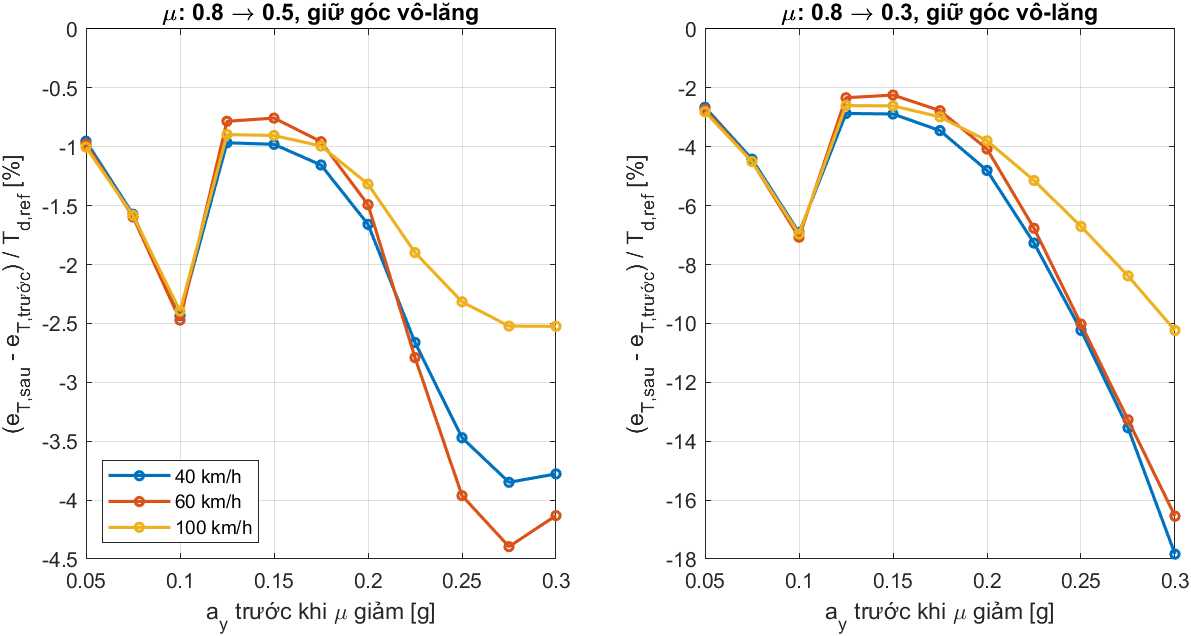

The table this chart was drawn from, first rows:
v_kmh, a_y_before_g, e_T_before_Nm, mu_after, a_y_after_g, T_r_after_Nm, T_s_after_Nm, T_d_ref_after_Nm, e_T_after_Nm, over_assist_pct
40, 0.05, -0.1597, 0.5, 0.05002, 1.319, 0.9165, 1.086, -0.17, -0.9528
40, 0.05, -0.1597, 0.3, 0.05004, 1.289, 0.8983, 1.087, -0.1886, -2.659
40, 0.075, -0.1575, 0.5, 0.07503, 1.945, 1.295, 1.475, -0.1807, -1.573
40, 0.075, -0.1575, 0.3, 0.07507, 1.876, 1.253, 1.476, -0.2228, -4.421
40, 0.1, -9.45026279453032e-11, 0.5, 0.1, 2.547, 1.659, 1.7, -0.04139, -2.434
40, 0.1, -9.45026279453032e-11, 0.3, 0.1001, 2.421, 1.583, 1.7, -0.1176, -6.914
40, 0.125, -0.00117, 0.5, 0.125, 3.123, 1.786, 1.804, -0.0186, -0.966
40, 0.125, -0.00117, 0.3, 0.1248, 2.917, 1.751, 1.804, -0.0529, -2.868
40, 0.15, -0.000636, 0.5, 0.1499, 3.676, 1.857, 1.876, -0.01901, -0.9792
40, 0.15, -0.000636, 0.3, 0.1496, 3.367, 1.82, 1.875, -0.05475, -2.886
40, 0.175, 0.0004183, 0.5, 0.1748, 4.203, 1.913, 1.934, -0.02192, -1.155
40, 0.175, 0.0004183, 0.3, 0.1742, 3.758, 1.867, 1.933, -0.06628, -3.451
40, 0.2, 4.84272622003346e-11, 0.5, 0.1998, 4.703, 1.966, 1.999, -0.03316, -1.659
40, 0.2, 4.84272622003346e-11, 0.3, 0.1986, 4.081, 1.9, 1.996, -0.09589, -4.803
40, 0.225, 0.0001149, 0.5, 0.2246, 5.174, 2.026, 2.081, -0.05527, -2.662
40, 0.225, 0.0001149, 0.3, 0.2226, 4.312, 1.924, 2.074, -0.1507, -7.27
40, 0.25, -0.0005295, 0.5, 0.2495, 5.614, 2.091, 2.167, -0.07573, -3.471
40, 0.25, -0.0005295, 0.3, 0.2461, 4.414, 1.934, 2.155, -0.2211, -10.24
40, 0.275, -0.001387, 0.5, 0.2742, 6.02, 2.156, 2.244, -0.08774, -3.849
40, 0.275, -0.001387, 0.3, 0.2684, 4.304, 1.923, 2.226, -0.3028, -13.55
40, 0.3, -3.82001097420925e-11, 0.5, 0.2988, 6.386, 2.211, 2.297, -0.08678, -3.777
40, 0.3, -3.82001097420925e-11, 0.3, 0.288, 3.775, 1.869, 2.274, -0.4055, -17.83
60, 0.05, -0.2538, 0.5, 0.05004, 1.32, 1.093, 1.36, -0.2671, -0.9765
60, 0.05, -0.2538, 0.3, 0.0501, 1.291, 1.07, 1.361, -0.2909, -2.728
60, 0.075, -0.2303, 0.5, 0.07508, 1.946, 1.58, 1.84, -0.2597, -1.596
60, 0.075, -0.2303, 0.3, 0.0752, 1.879, 1.528, 1.841, -0.3132, -4.501
60, 0.1, -1.21499255101298e-10, 0.5, 0.1001, 2.549, 2.049, 2.101, -0.05192, -2.472
60, 0.1, -1.21499255101298e-10, 0.3, 0.1003, 2.426, 1.953, 2.101, -0.1486, -7.071
60, 0.125, -0.001336, 0.5, 0.1249, 3.123, 2.186, 2.204, -0.01861, -0.7835
60, 0.125, -0.001336, 0.3, 0.1246, 2.914, 2.15, 2.203, -0.05277, -2.335
60, 0.15, -0.0008396, 0.5, 0.1498, 3.674, 2.254, 2.272, -0.01803, -0.7564
60, 0.15, -0.0008396, 0.3, 0.1491, 3.359, 2.219, 2.27, -0.05175, -2.243
60, 0.175, 0.001108, 0.5, 0.1747, 4.199, 2.308, 2.329, -0.02118, -0.9571
60, 0.175, 0.001108, 0.3, 0.1733, 3.746, 2.262, 2.326, -0.06344, -2.775
60, 0.2, 6.08810779567648e-11, 0.5, 0.1995, 4.698, 2.363, 2.399, -0.03578, -1.492
60, 0.2, 6.08810779567648e-11, 0.3, 0.1972, 4.065, 2.295, 2.392, -0.09746, -4.074
60, 0.225, 0.0004356, 0.5, 0.2243, 5.168, 2.431, 2.5, -0.06932, -2.79
60, 0.225, 0.0004356, 0.3, 0.2205, 4.296, 2.317, 2.485, -0.1677, -6.767
60, 0.25, -0.0002235, 0.5, 0.249, 5.607, 2.514, 2.618, -0.104, -3.962
60, 0.25, -0.0002235, 0.3, 0.2428, 4.409, 2.329, 2.589, -0.2596, -10.02
60, 0.275, -0.002214, 0.5, 0.2735, 6.009, 2.603, 2.725, -0.122, -4.395
60, 0.275, -0.002214, 0.3, 0.2634, 4.355, 2.323, 2.681, -0.358, -13.27
60, 0.3, -4.88782347929373e-11, 0.5, 0.2977, 6.371, 2.678, 2.794, -0.1154, -4.131
60, 0.3, -4.88782347929373e-11, 0.3, 0.2811, 4.049, 2.293, 2.748, -0.4546, -16.55
100, 0.05, -0.3465, 0.5, 0.0501, 1.322, 1.315, 1.678, -0.3633, -1.004
100, 0.05, -0.3465, 0.3, 0.05028, 1.295, 1.289, 1.682, -0.3938, -2.813
100, 0.075, -0.2979, 0.5, 0.07522, 1.95, 1.939, 2.273, -0.3338, -1.583
100, 0.075, -0.2979, 0.3, 0.07556, 1.887, 1.877, 2.277, -0.4004, -4.504
100, 0.1, -1.55247814603854e-10, 0.5, 0.1004, 2.555, 2.54, 2.602, -0.06232, -2.395
100, 0.1, -1.55247814603854e-10, 0.3, 0.1009, 2.438, 2.424, 2.605, -0.1813, -6.961
100, 0.125, -0.001016, 0.5, 0.1249, 3.122, 2.718, 2.743, -0.0256, -0.8961
100, 0.125, -0.001016, 0.3, 0.1244, 2.909, 2.668, 2.74, -0.07226, -2.6
100, 0.15, -0.0006924, 0.5, 0.1497, 3.671, 2.816, 2.843, -0.02639, -0.904
100, 0.15, -0.0006924, 0.3, 0.1483, 3.345, 2.762, 2.837, -0.07479, -2.612
100, 0.175, 1.4597319686338e-05, 0.5, 0.1744, 4.193, 2.891, 2.92, -0.029, -0.9938
100, 0.175, 1.4597319686338e-05, 0.3, 0.1718, 3.723, 2.825, 2.912, -0.08687, -2.984
100, 0.2, 5.19748688532218e-11, 0.5, 0.199, 4.688, 2.957, 2.997, -0.03947, -1.317
100, 0.2, 5.19748688532218e-11, 0.3, 0.1945, 4.032, 2.87, 2.983, -0.1132, -3.797
100, 0.225, -8.36052861341585e-05, 0.5, 0.2235, 5.153, 3.024, 3.083, -0.05861, -1.899
100, 0.225, -8.36052861341585e-05, 0.3, 0.2163, 4.261, 2.9, 3.057, -0.1574, -5.145
... 6 more rows
